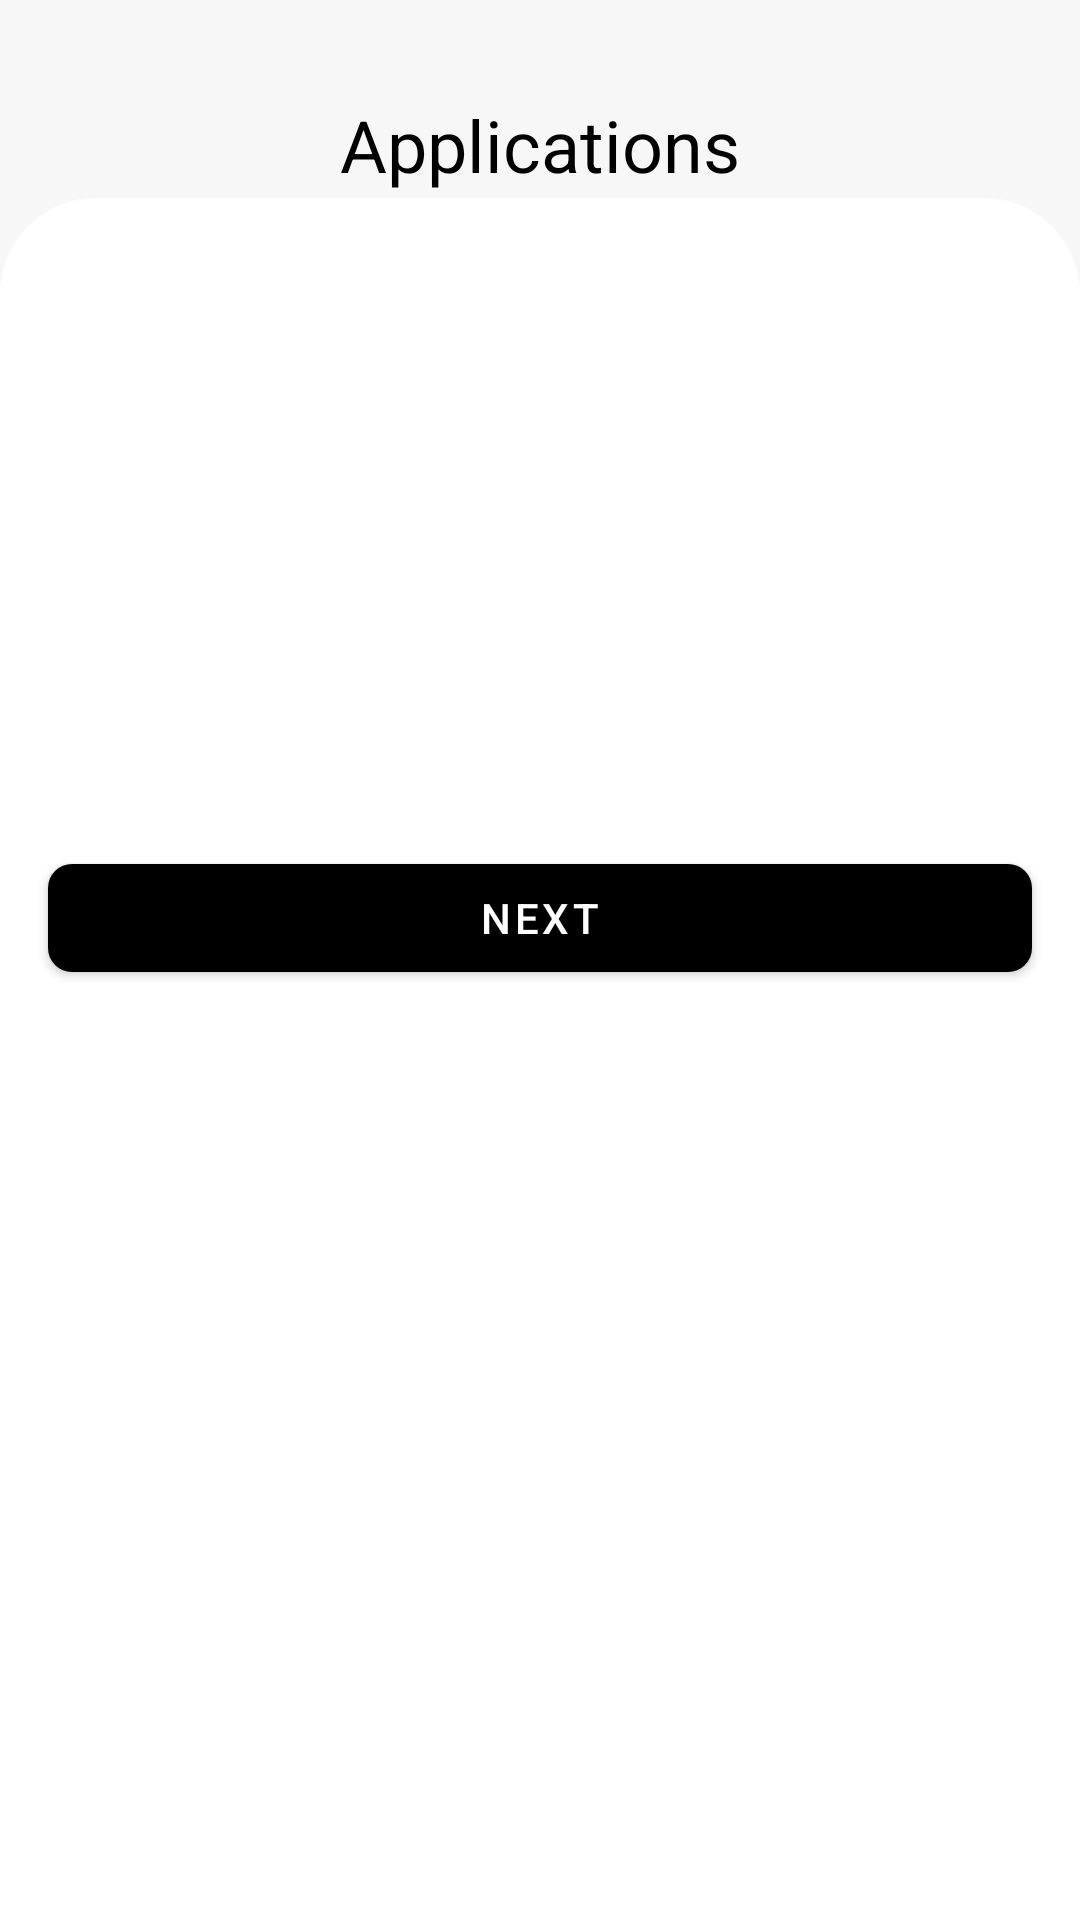

Layout XML and referenced resources for this Android screen:
<!-- AndroidManifest.xml: application theme AppTheme -->
<!-- res/layout/fragment_multiple_service.xml -->
<?xml version="1.0" encoding="utf-8"?>
<layout xmlns:android="http://schemas.android.com/apk/res/android"
    xmlns:tools="http://schemas.android.com/tools"
    xmlns:app="http://schemas.android.com/apk/res-auto">
    <data>

        <variable
            name="activity"
            type="android.app.Activity" />

    </data>
    <ScrollView
        android:layout_width="match_parent"
        android:layout_height="match_parent">


        <LinearLayout
            android:layout_width="match_parent"
            android:layout_height="match_parent"
            android:background="@color/lightWeightGrey"
            tools:context=".admin.MultipleServiceFragment"
            android:orientation="vertical">

            <LinearLayout
                android:layout_width="match_parent"
                android:layout_height="wrap_content"
                android:layout_marginTop="32dp">

                <ImageButton
                    android:layout_width="34dp"
                    android:layout_height="34dp"
                    android:src="@drawable/ic_back_btn"
                    android:layout_gravity="center"
                    android:clickable="true"
                    android:onClick="@{() -> activity.onBackPressed()}"
                    android:background="?attr/selectableItemBackgroundBorderless"/>
                <TextView
                    android:layout_width="wrap_content"
                    android:layout_height="wrap_content"
                    android:text="Applications"
                    android:textSize="24dp"
                    android:layout_weight="1"
                    android:gravity="center"
                    android:layout_marginEnd="34dp"
                    android:textColor="@color/colorBlack"/>
            </LinearLayout>

            <LinearLayout
                android:layout_width="match_parent"
                android:layout_height="match_parent"
                android:orientation="vertical"
                android:background="@drawable/bg_navigation">


                <LinearLayout
                    android:id="@+id/linearLayout"
                    android:layout_width="match_parent"
                    android:layout_height="wrap_content"
                    android:minHeight="200dp"
                    android:layout_margin="8dp"
                    android:padding="16dp"
                    android:orientation="vertical">
                </LinearLayout>


                <com.google.android.material.button.MaterialButton
                    android:id="@+id/nextBtn"
                    android:layout_width="match_parent"
                    android:layout_height="match_parent"
                    android:layout_marginStart="16dp"
                    android:layout_marginEnd="16dp"
                    app:cornerRadius="8dp"
                    android:text="next"/>


            </LinearLayout>

        </LinearLayout>

    </ScrollView>

</layout>
<!-- resources referenced by this layout -->
<resources>
  <color name="colorBlack">#000000</color>
  <color name="lightWeightGrey">#F8F7F7</color>
  <!-- drawable bg_navigation (drawable) -->
  <?xml version="1.0" encoding="utf-8"?>
  <shape android:shape="rectangle"
      xmlns:android="http://schemas.android.com/apk/res/android">
  
      <corners
          android:topRightRadius="32dp"
          android:topLeftRadius="32dp"/>
  
      <solid android:color="@color/white"/>
  
  
  
  </shape>
  <style name="AppTheme" parent="@style/Theme.MaterialComponents.Light.NoActionBar">
          
          <item name="colorPrimary">@color/colorPrimary</item>
          <item name="colorPrimaryDark">@color/colorPrimaryDark</item>
          <item name="colorAccent">@color/colorAccent</item>
  
          <item name="android:statusBarColor">@color/lightWeightGrey</item>
          <item name="android:windowLightStatusBar">true</item>
      </style>
  <color name="white">#FFFFFF</color>
  <color name="colorPrimary">#000000</color>
  <color name="colorPrimaryDark">#232323</color>
  <color name="colorAccent">#EAEAEA</color>
</resources>
